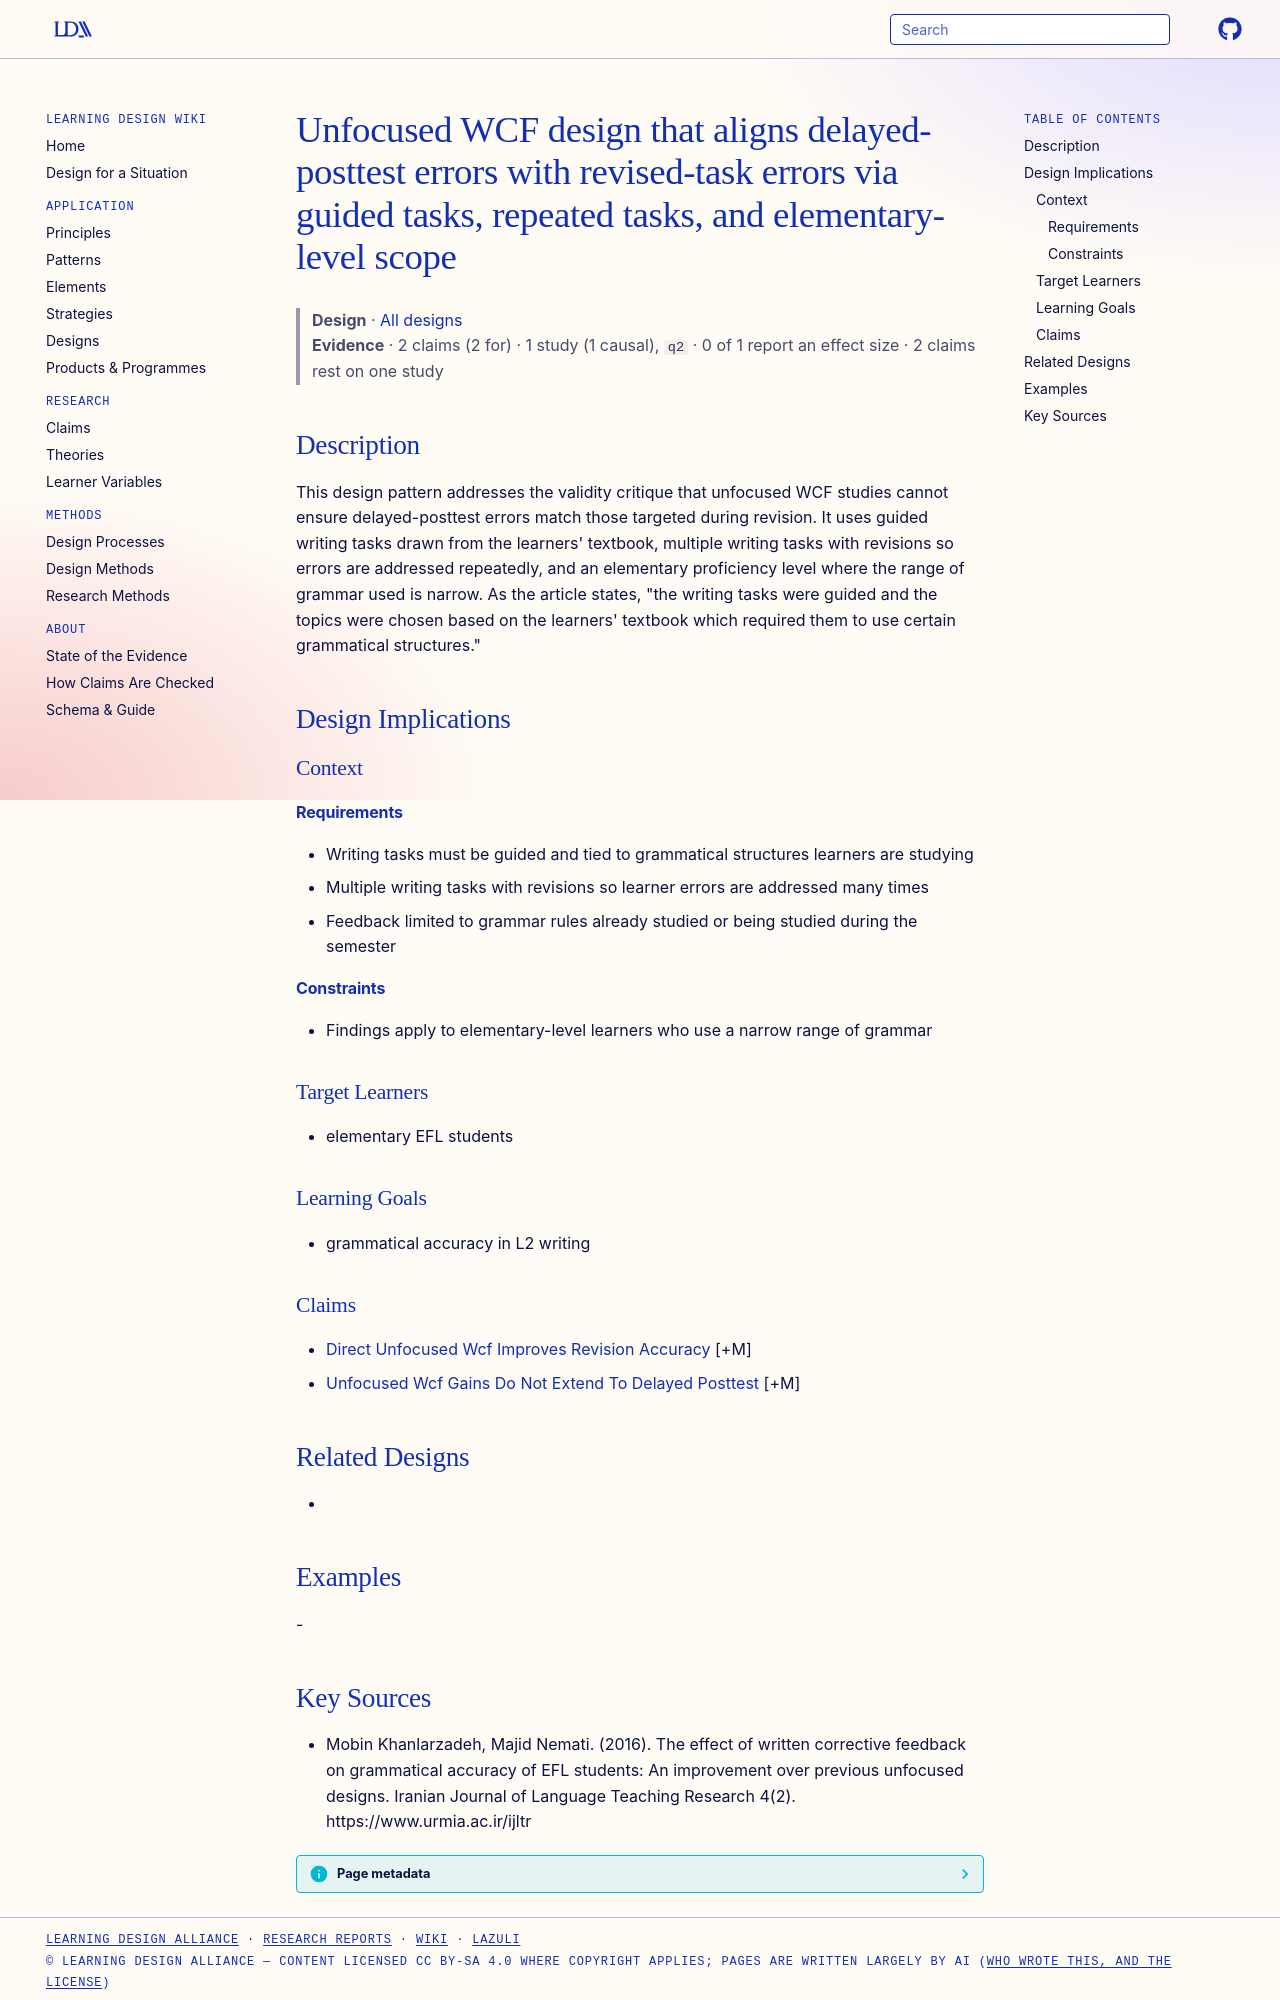

repository: Learning-Design-Alliance/learning-wiki · page: designs/guided-repeated-task-unfocused-wcf-design/index.html · generator: mkdocs

---
type: design
id: guided-repeated-task-unfocused-wcf-design
title: Unfocused WCF design that aligns delayed-posttest errors with revised-task errors via guided tasks, repeated tasks, and elementary-level scope
description: This design pattern addresses the validity critique that unfocused WCF studies cannot ensure delayed-posttest errors match those targeted during revision.
status: review
generated:
  by: "process:settle-candidates"
  at: 2026-11-02
sources:
  - id: mobin-khanlarzadeh-2016
    resource: "https://www.urmia.ac.ir/ijltr"
    title: "Mobin Khanlarzadeh, Majid Nemati. (2016). The effect of written corrective feedback on grammatical accuracy of EFL students: An improvement over previous unfocused designs. Iranian Journal of Language Teaching Research 4(2). https://www.urmia.ac.ir/ijltr"
    author: Mobin Khanlarzadeh, Majid Nemati
---

# Unfocused WCF design that aligns delayed-posttest errors with revised-task errors via guided tasks, repeated tasks, and elementary-level scope

> **Design** · [All designs](index.md)
> **Evidence** · 2 claims (2 for) · 1 study (1 causal), `q2` · 0 of 1 report an effect size · 2 claims rest on one study

## Description
This design pattern addresses the validity critique that unfocused WCF studies cannot ensure delayed-posttest errors match those targeted during revision. It uses guided writing tasks drawn from the learners' textbook, multiple writing tasks with revisions so errors are addressed repeatedly, and an elementary proficiency level where the range of grammar used is narrow. As the article states, "the writing tasks were guided and the topics were chosen based on the learners' textbook which required them to use certain grammatical structures."

## Design Implications

### Context
#### Requirements
- Writing tasks must be guided and tied to grammatical structures learners are studying
- Multiple writing tasks with revisions so learner errors are addressed many times
- Feedback limited to grammar rules already studied or being studied during the semester
#### Constraints
- Findings apply to elementary-level learners who use a narrow range of grammar

### Target Learners
- elementary EFL students

### Learning Goals
- grammatical accuracy in L2 writing

### Claims
- [Direct Unfocused Wcf Improves Revision Accuracy](../claims/direct-unfocused-wcf-improves-revision-accuracy.md) [+M]
- [Unfocused Wcf Gains Do Not Extend To Delayed Posttest](../claims/unfocused-wcf-gains-do-not-extend-to-delayed-posttest.md) [+M]

## Related Designs
- 

## Examples
-
